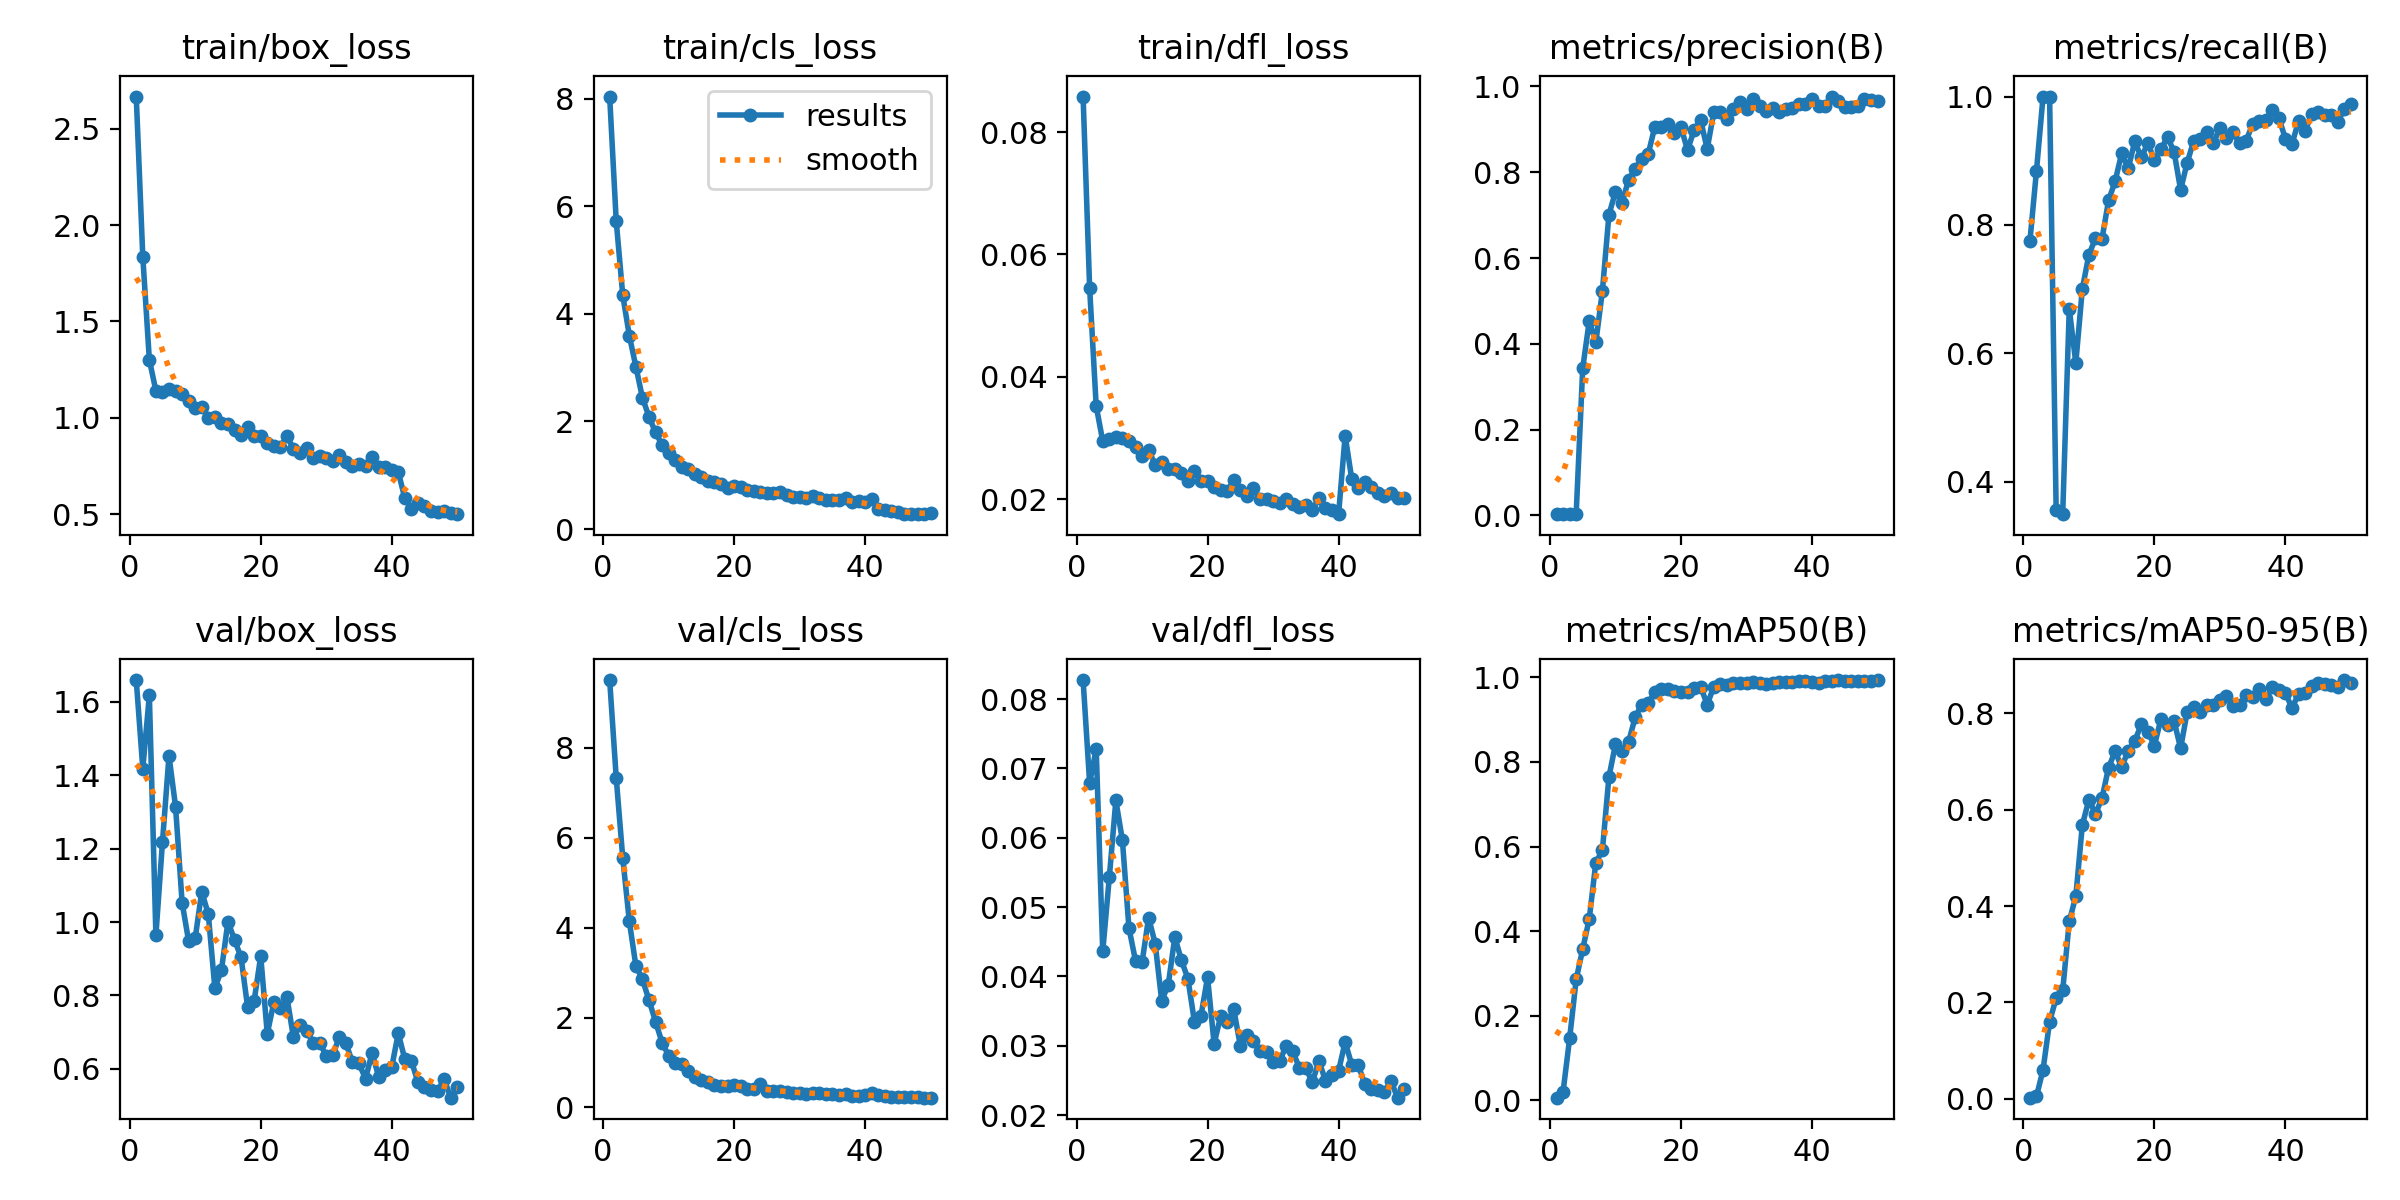

The table this chart was drawn from, first rows:
epoch, time, train/box_loss, train/cls_loss, train/dfl_loss, metrics/precision(B), metrics/recall(B), metrics/mAP50(B), metrics/mAP50-95(B), val/box_loss, val/cls_loss, val/dfl_loss, lr/pg0, lr/pg1, lr/pg2
1, 12.28, 2.667, 8.037, 0.08581, 0.00294, 0.7754, 0.00604, 0.00199, 1.659, 9.511, 0.08276, 0.0004076, 0.0004076, 0.0004076
2, 21.69, 1.836, 5.724, 0.05447, 0.00441, 0.8847, 0.01989, 0.00478, 1.418, 7.336, 0.06788, 0.000808, 0.000808, 0.000808
3, 31, 1.301, 4.342, 0.03519, 0.00335, 1, 0.146, 0.05995, 1.617, 5.548, 0.07283, 0.001192, 0.001192, 0.001192
4, 40.4, 1.14, 3.594, 0.02948, 0.00349, 1, 0.2856, 0.1598, 0.9638, 4.143, 0.04363, 0.001176, 0.001176, 0.001176
5, 49.77, 1.136, 3.02, 0.0299, 0.3432, 0.3566, 0.3575, 0.2087, 1.217, 3.15, 0.05428, 0.001151, 0.001151, 0.001151
6, 59.75, 1.147, 2.441, 0.03012, 0.4533, 0.3498, 0.4293, 0.2247, 1.453, 2.852, 0.0654, 0.001126, 0.001126, 0.001126
7, 70.36, 1.139, 2.087, 0.02994, 0.4033, 0.6697, 0.562, 0.368, 1.315, 2.389, 0.05965, 0.001102, 0.001102, 0.001102
8, 80.47, 1.121, 1.797, 0.02956, 0.5227, 0.5853, 0.5908, 0.4204, 1.053, 1.911, 0.04699, 0.001077, 0.001077, 0.001077
9, 96.03, 1.086, 1.563, 0.02853, 0.7009, 0.7008, 0.7644, 0.5686, 0.9475, 1.442, 0.04226, 0.001052, 0.001052, 0.001052
10, 112.9, 1.049, 1.409, 0.02699, 0.7544, 0.7536, 0.8419, 0.6209, 0.9561, 1.153, 0.04202, 0.001027, 0.001027, 0.001027
11, 130, 1.057, 1.292, 0.02797, 0.7287, 0.7794, 0.8261, 0.5917, 1.083, 0.9886, 0.04849, 0.001002, 0.001002, 0.001002
12, 141.5, 1.001, 1.154, 0.02564, 0.7824, 0.7785, 0.847, 0.6238, 1.021, 0.9682, 0.04475, 0.0009778, 0.0009778, 0.0009778
13, 150.6, 1.004, 1.112, 0.02598, 0.8076, 0.8382, 0.9054, 0.6875, 0.8199, 0.8101, 0.03649, 0.000953, 0.000953, 0.000953
14, 159.8, 0.9728, 1.023, 0.02492, 0.8316, 0.868, 0.9358, 0.7213, 0.8684, 0.68, 0.03879, 0.0009283, 0.0009283, 0.0009283
15, 168.9, 0.9676, 0.9624, 0.02493, 0.8426, 0.9114, 0.9401, 0.6883, 1.001, 0.6095, 0.04568, 0.0009035, 0.0009035, 0.0009035
16, 177.7, 0.9383, 0.8978, 0.02431, 0.9057, 0.888, 0.9643, 0.7227, 0.9514, 0.5611, 0.04236, 0.0008787, 0.0008787, 0.0008787
17, 186.8, 0.9088, 0.8666, 0.02298, 0.9054, 0.9301, 0.9733, 0.7427, 0.9038, 0.5049, 0.03967, 0.000854, 0.000854, 0.000854
18, 195.8, 0.9518, 0.837, 0.02464, 0.9123, 0.9054, 0.9732, 0.7774, 0.7678, 0.4682, 0.03344, 0.0008293, 0.0008293, 0.0008293
19, 204.7, 0.9068, 0.7639, 0.02302, 0.8921, 0.9271, 0.9671, 0.7611, 0.7851, 0.4819, 0.03436, 0.0008045, 0.0008045, 0.0008045
20, 213.6, 0.9037, 0.8086, 0.023, 0.9046, 0.9016, 0.9653, 0.7335, 0.9073, 0.494, 0.03988, 0.0007797, 0.0007797, 0.0007797
21, 222.5, 0.8684, 0.7886, 0.02199, 0.8518, 0.9178, 0.9644, 0.7889, 0.6956, 0.4723, 0.03029, 0.000755, 0.000755, 0.000755
22, 231.6, 0.8547, 0.7202, 0.02143, 0.8977, 0.9371, 0.9744, 0.7766, 0.7809, 0.4171, 0.03427, 0.0007302, 0.0007302, 0.0007302
23, 240.5, 0.8481, 0.7064, 0.02126, 0.9218, 0.9139, 0.978, 0.7844, 0.7645, 0.4043, 0.03343, 0.0007055, 0.0007055, 0.0007055
24, 249.5, 0.9043, 0.6842, 0.02308, 0.8541, 0.8548, 0.9354, 0.7278, 0.7954, 0.5242, 0.03526, 0.0006808, 0.0006808, 0.0006808
25, 258.6, 0.8393, 0.6775, 0.02152, 0.9394, 0.8971, 0.9778, 0.8035, 0.6854, 0.3747, 0.02999, 0.000656, 0.000656, 0.000656
26, 267.4, 0.8167, 0.6717, 0.02056, 0.9394, 0.931, 0.9833, 0.8125, 0.7185, 0.3618, 0.03162, 0.0006312, 0.0006312, 0.0006312
27, 276.3, 0.8418, 0.6844, 0.0218, 0.9247, 0.9346, 0.9827, 0.8036, 0.7035, 0.3576, 0.03063, 0.0006065, 0.0006065, 0.0006065
28, 285.4, 0.7891, 0.636, 0.01993, 0.9474, 0.9451, 0.9878, 0.8185, 0.6704, 0.3365, 0.02926, 0.0005818, 0.0005818, 0.0005818
29, 294.3, 0.803, 0.6046, 0.01999, 0.9647, 0.9275, 0.9862, 0.8179, 0.671, 0.3205, 0.02912, 0.000557, 0.000557, 0.000557
30, 303.4, 0.7912, 0.5902, 0.01966, 0.9475, 0.951, 0.9862, 0.8272, 0.6355, 0.3219, 0.02763, 0.0005322, 0.0005322, 0.0005322
31, 312.5, 0.7768, 0.5845, 0.01935, 0.9703, 0.9347, 0.9888, 0.8369, 0.6382, 0.3064, 0.02781, 0.0005075, 0.0005075, 0.0005075
32, 321.4, 0.8075, 0.6118, 0.02002, 0.9541, 0.9444, 0.9865, 0.8155, 0.6855, 0.3313, 0.02996, 0.0004827, 0.0004827, 0.0004827
33, 330.6, 0.768, 0.569, 0.01915, 0.9434, 0.9273, 0.9845, 0.8185, 0.6694, 0.329, 0.02921, 0.000458, 0.000458, 0.000458
34, 340, 0.7501, 0.5458, 0.01867, 0.9489, 0.9314, 0.9865, 0.8375, 0.6182, 0.2998, 0.02684, 0.0004332, 0.0004332, 0.0004332
35, 349.2, 0.762, 0.538, 0.01897, 0.9414, 0.9573, 0.9882, 0.8341, 0.6145, 0.2946, 0.02676, 0.0004085, 0.0004085, 0.0004085
36, 358.2, 0.7498, 0.5484, 0.01829, 0.9466, 0.9617, 0.9899, 0.8509, 0.5728, 0.2728, 0.02475, 0.0003837, 0.0003837, 0.0003837
37, 367.2, 0.7976, 0.5812, 0.02011, 0.9489, 0.9639, 0.99, 0.8296, 0.6434, 0.2981, 0.0278, 0.000359, 0.000359, 0.000359
38, 376.6, 0.7454, 0.5075, 0.0185, 0.958, 0.9789, 0.9923, 0.8551, 0.5783, 0.2529, 0.02498, 0.0003343, 0.0003343, 0.0003343
39, 410, 0.7449, 0.5251, 0.01815, 0.9589, 0.9664, 0.9912, 0.8479, 0.5954, 0.2633, 0.02574, 0.0003095, 0.0003095, 0.0003095
40, 458.3, 0.7283, 0.5107, 0.01753, 0.9704, 0.9344, 0.9895, 0.8423, 0.6045, 0.2792, 0.02637, 0.0002848, 0.0002848, 0.0002848
41, 500.5, 0.7185, 0.5544, 0.03037, 0.9545, 0.926, 0.9856, 0.8114, 0.6969, 0.3171, 0.03055, 0.00026, 0.00026, 0.00026
42, 542.2, 0.5816, 0.3731, 0.02336, 0.9543, 0.9618, 0.9905, 0.8403, 0.6257, 0.2658, 0.02728, 0.0002352, 0.0002352, 0.0002352
43, 584.3, 0.5266, 0.3561, 0.02176, 0.9764, 0.9461, 0.9922, 0.8416, 0.6215, 0.2528, 0.02723, 0.0002105, 0.0002105, 0.0002105
44, 626.4, 0.5581, 0.3281, 0.02285, 0.9655, 0.9728, 0.993, 0.858, 0.5631, 0.2247, 0.02446, 0.0001857, 0.0001857, 0.0001857
45, 670.4, 0.5429, 0.3176, 0.0219, 0.9514, 0.9762, 0.9915, 0.8635, 0.5509, 0.2344, 0.02378, 0.000161, 0.000161, 0.000161
46, 711.9, 0.516, 0.2823, 0.021, 0.9522, 0.9714, 0.9918, 0.8602, 0.5433, 0.2307, 0.02356, 0.0001363, 0.0001363, 0.0001363
47, 753.2, 0.5084, 0.2887, 0.02055, 0.9538, 0.9713, 0.9912, 0.8601, 0.5394, 0.238, 0.02336, 0.0001115, 0.0001115, 0.0001115
48, 795.6, 0.5177, 0.2868, 0.02099, 0.971, 0.9607, 0.9926, 0.8541, 0.5719, 0.2338, 0.02492, 8.675e-05, 8.675e-05, 8.675e-05
49, 838.3, 0.5033, 0.2767, 0.02018, 0.9688, 0.9812, 0.9926, 0.8694, 0.5212, 0.2202, 0.02251, 6.2e-05, 6.2e-05, 6.2e-05
50, 882.1, 0.4993, 0.2947, 0.02016, 0.9664, 0.9891, 0.9937, 0.8636, 0.55, 0.217, 0.02382, 3.725e-05, 3.725e-05, 3.725e-05
